Run: headless pygame with SDL's dummy video driver; simulated clock (each Clock.tick advances the game by its frame time, no real sleeping); random seed 0; keys injected as events and as key.get_pressed() state; no mouse input.
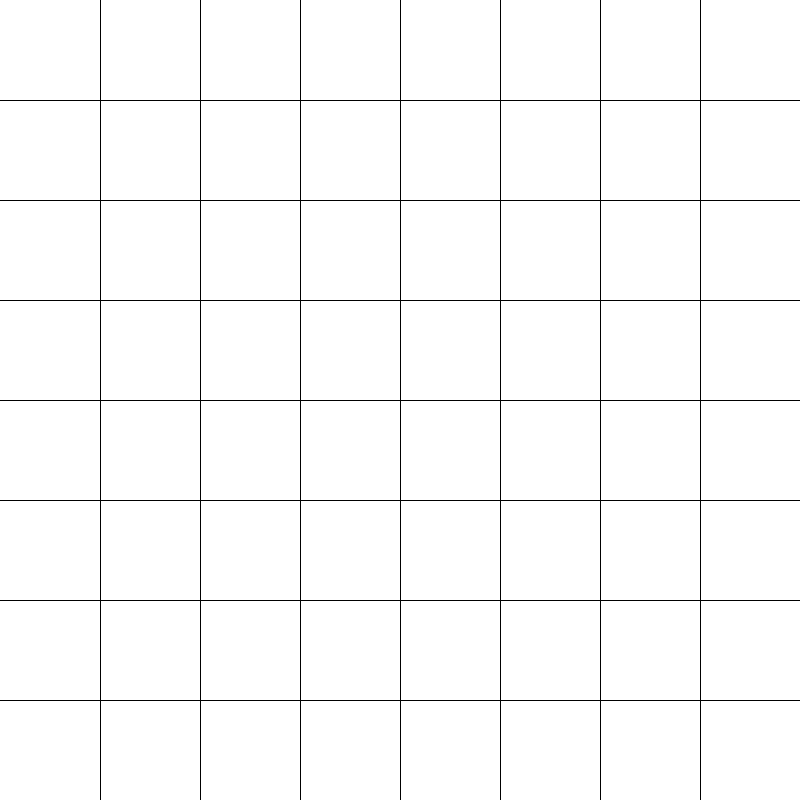
Frame 1 of 4 · flips 1–60 · no input
Frame 2 of 4 · flips 61–180 · tapped SPACE, RETURN · held RIGHT (→), D · screen unchanged from frame 1, image omitted
Frame 3 of 4 · flips 181–300 · held DOWN (↓), S · screen unchanged from frame 2, image omitted
Frame 4 of 4 · flips 301–420 · held LEFT (←), A, UP (↑), W · screen unchanged from frame 3, image omitted

The pygame program that drew these frames:

import pygame


#Initialize pygame
pygame.init()

#set up game swindow
tile_size = 100
screen_width = 800
screen_height = 800
screen = pygame.display.set_mode((screen_width,screen_height))
pygame.display.set_caption("Deny and Conquer")


#Colour
black = (0,0,0) 

#fill game window with white
screen.fill((255,255,255))

#drawing grid
def draw_grid(tile_size):
    #fill game window with white
    screen.fill((255,255,255))

    #draw verticle lines
    for x in range(tile_size, screen_width,tile_size):
        pygame.draw.line(screen,black, (x,0), (x,screen_height))

    #draw horizontal lines
    for y in range(tile_size, screen_height, tile_size):
        pygame.draw.line(screen, black, (0,y), (screen_width,y))


#game loop
running = True
while running:

    #draw grid
    draw_grid(tile_size)


    #event handler, add avents like on click, clikc hold, drawing lines
    for event in pygame.event.get():
        if event.type == pygame.QUIT:
            running = False

    pygame.display.update()

#quit pygame
pygame.quit
